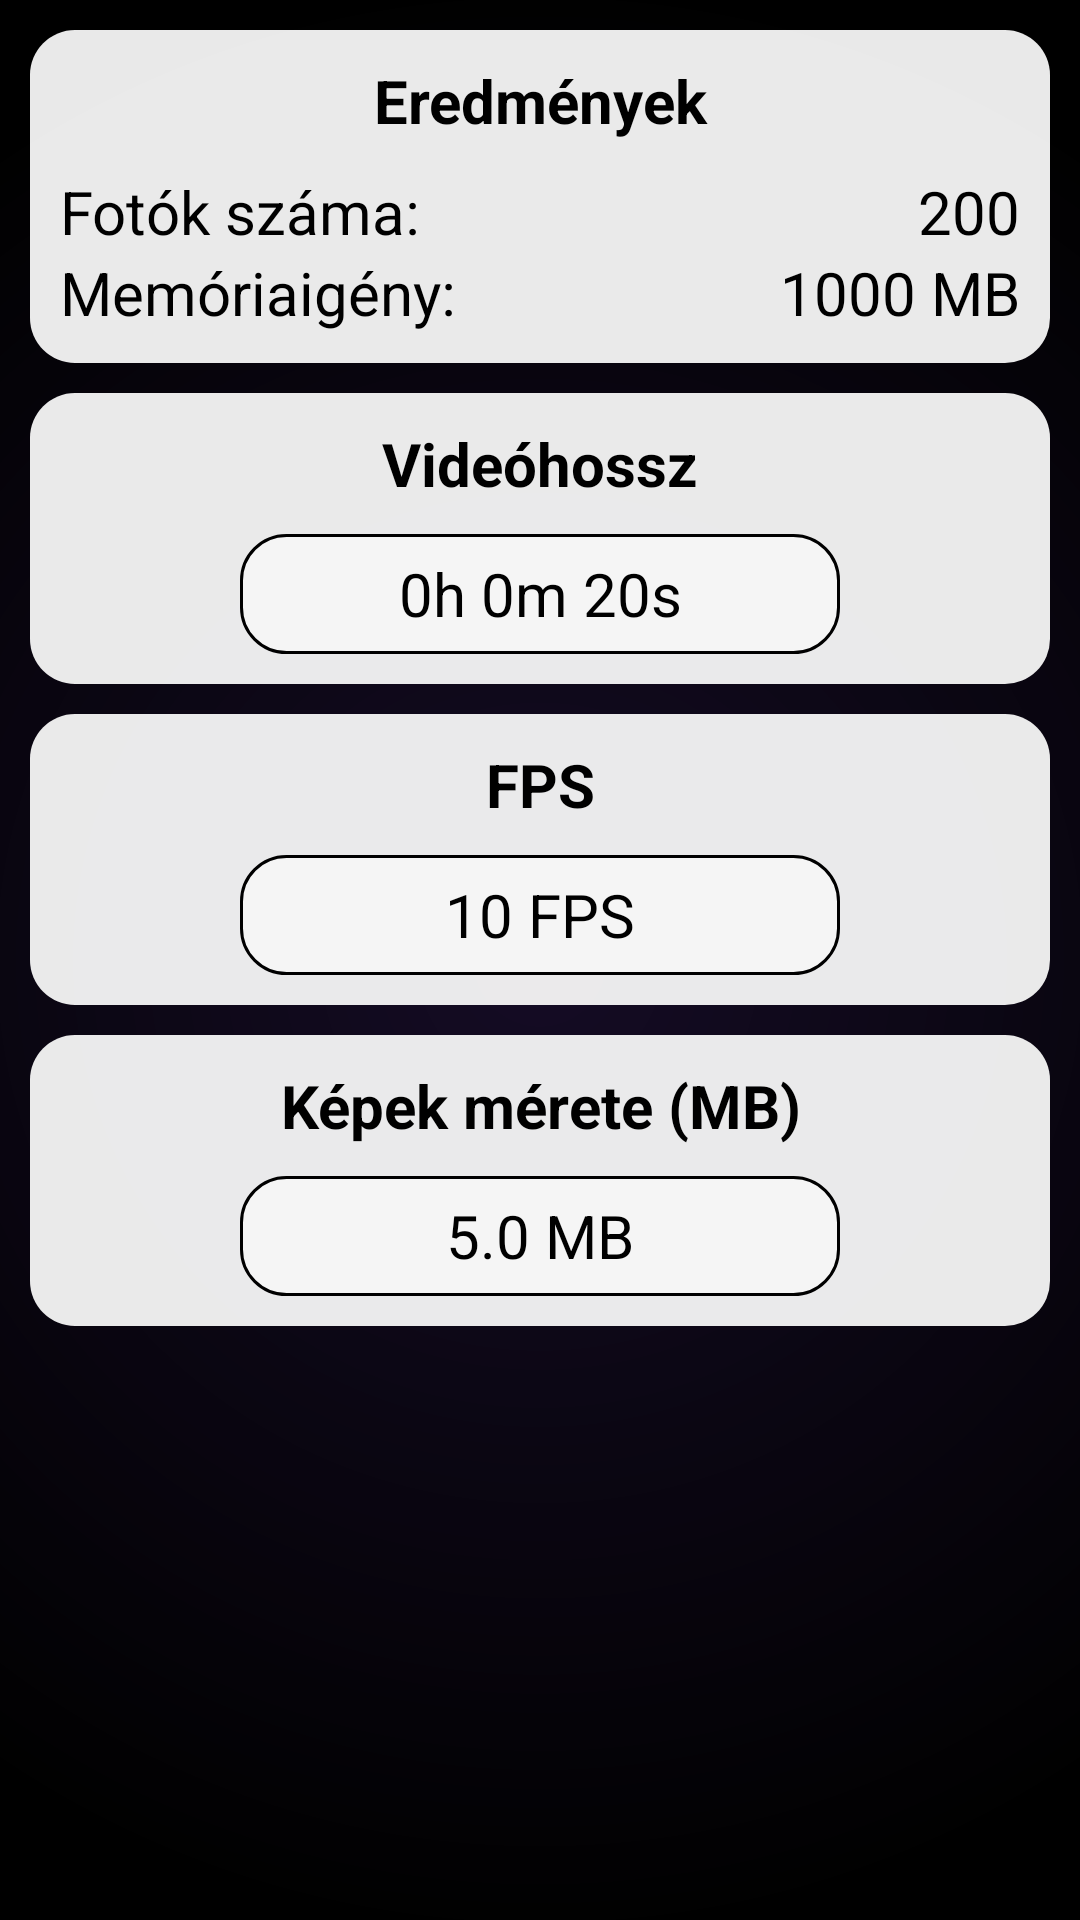

Produce the Android XML layout that renders to this screen, including the resource entries it uses.
<!-- AndroidManifest.xml: application theme Theme.AppCompat -->
<!-- res/layout/activity_time_lapse_app.xml -->
<?xml version="1.0" encoding="utf-8"?>
<LinearLayout xmlns:android="http://schemas.android.com/apk/res/android"
    xmlns:app="http://schemas.android.com/apk/res-auto"
    xmlns:tools="http://schemas.android.com/tools"
    android:layout_width="match_parent"
    android:layout_height="match_parent"
    android:background="@drawable/gradien_background"
    android:backgroundTint="#673AB7"
    android:backgroundTintMode="multiply"
    android:orientation="vertical"
    android:padding="10dp"
    tools:context=".timelapseapp.TimeLapseAppActivity">

    <LinearLayout
        android:layout_width="match_parent"
        android:layout_height="wrap_content"
        android:layout_marginBottom="10dp"
        android:background="@drawable/roundcorner"
        android:backgroundTint="@color/widget_white"
        android:orientation="vertical"
        android:padding="10dp">

        <TextView
            android:id="@+id/textView23"
            android:layout_width="match_parent"
            android:layout_height="wrap_content"
            android:layout_marginBottom="10dp"
            android:gravity="center"
            android:text="@string/timeLapseApp_results"
            android:textAlignment="center"
            android:textColor="@color/black"
            android:textSize="20sp"
            android:textStyle="bold" />

        <LinearLayout
            android:layout_width="match_parent"
            android:layout_height="match_parent"
            android:orientation="horizontal">

            <TextView
                android:id="@+id/textView24"
                android:layout_width="wrap_content"
                android:layout_height="wrap_content"
                android:layout_weight="1"
                android:text="@string/timeLapseApp_numberOfPictures"
                android:textColor="@color/black"
                android:textSize="20sp" />

            <TextView
                android:id="@+id/timeLapseResult0"
                android:layout_width="wrap_content"
                android:layout_height="wrap_content"
                android:layout_weight="1"
                android:text="@string/timeLapseApp_defaultNumberOfPictures"
                android:textAlignment="textEnd"
                android:textColor="@color/black"
                android:textSize="20sp" />
        </LinearLayout>

        <LinearLayout
            android:layout_width="match_parent"
            android:layout_height="match_parent"
            android:layout_weight="1"
            android:orientation="horizontal">

            <TextView
                android:id="@+id/textView25"
                android:layout_width="wrap_content"
                android:layout_height="wrap_content"
                android:layout_weight="1"
                android:text="@string/timeLapseApp_memoryNeeded"
                android:textColor="@color/black"
                android:textSize="20sp" />

            <TextView
                android:id="@+id/timeLapseResult1"
                android:layout_width="wrap_content"
                android:layout_height="wrap_content"
                android:layout_weight="1"
                android:text="@string/timeLapseApp_defaultMemoryNeeded"
                android:textAlignment="textEnd"
                android:textColor="@color/black"
                android:textSize="20sp" />
        </LinearLayout>

    </LinearLayout>

    <androidx.core.widget.NestedScrollView
        android:layout_width="match_parent"
        android:layout_height="match_parent"
        android:fillViewport="true">

        <LinearLayout
            android:layout_width="match_parent"
            android:layout_height="wrap_content"
            android:gravity="center_horizontal"
            android:orientation="vertical">

            <LinearLayout
                android:layout_width="match_parent"
                android:layout_height="wrap_content"
                android:layout_marginBottom="10dp"
                android:background="@drawable/roundcorner"
                android:backgroundTint="@color/widget_white"
                android:gravity="center_horizontal"
                android:orientation="vertical"
                android:padding="10dp">

                <TextView
                    android:id="@+id/textView17"
                    android:layout_width="match_parent"
                    android:layout_height="wrap_content"
                    android:layout_marginBottom="10dp"
                    android:text="@string/timeLapseApp_videoLength"
                    android:textAlignment="center"
                    android:textColor="@color/black"
                    android:textSize="20sp"
                    android:textStyle="bold" />

                <TextView
                    android:id="@+id/videoLengthTextView"
                    android:layout_width="200dp"
                    android:layout_height="40dp"
                    android:background="@drawable/roundcornerforbuttons"
                    android:gravity="center"
                    android:onClick="onVideoLengthTextViewClick"
                    android:text="@string/timeLapseApp_defaultVideoLength"
                    android:textAlignment="center"
                    android:textColor="@color/black"
                    android:textSize="20sp" />

            </LinearLayout>

            <LinearLayout
                android:layout_width="match_parent"
                android:layout_height="wrap_content"
                android:layout_marginBottom="10dp"
                android:background="@drawable/roundcorner"
                android:backgroundTint="@color/widget_white"
                android:gravity="center_horizontal"
                android:orientation="vertical"
                android:padding="10dp">

                <TextView
                    android:id="@+id/textView19"
                    android:layout_width="match_parent"
                    android:layout_height="wrap_content"
                    android:layout_marginBottom="10dp"
                    android:text="@string/timeLapseApp_FPS"
                    android:textAlignment="center"
                    android:textColor="@color/black"
                    android:textSize="20sp"
                    android:textStyle="bold" />

                <TextView
                    android:id="@+id/fpsTextView"
                    android:layout_width="200dp"
                    android:layout_height="40dp"
                    android:background="@drawable/roundcornerforbuttons"
                    android:ems="10"
                    android:gravity="center"
                    android:inputType="number"
                    android:onClick="onFOSTextViewClick"
                    android:text="@string/timeLapseApp_defaultFPS"
                    android:textAlignment="center"
                    android:textColor="@color/black"
                    android:textSize="20sp" />
            </LinearLayout>

            <LinearLayout
                android:layout_width="match_parent"
                android:layout_height="wrap_content"
                android:layout_marginBottom="10dp"
                android:background="@drawable/roundcorner"
                android:backgroundTint="@color/widget_white"
                android:gravity="center_horizontal"
                android:orientation="vertical"
                android:padding="10dp">

                <TextView
                    android:id="@+id/textView20"
                    android:layout_width="match_parent"
                    android:layout_height="wrap_content"
                    android:layout_marginBottom="10dp"
                    android:text="@string/timeLapseApp_sizeOfPictures"
                    android:textAlignment="center"
                    android:textColor="@color/black"
                    android:textSize="20sp"
                    android:textStyle="bold" />

                <TextView
                    android:id="@+id/mbTextView"
                    android:layout_width="200dp"
                    android:layout_height="40dp"
                    android:background="@drawable/roundcornerforbuttons"
                    android:ems="10"
                    android:gravity="center"
                    android:inputType="numberDecimal"
                    android:onClick="onMBTextViewClick"
                    android:text="@string/timeLapseApp_defaultSizeOfPictures"
                    android:textAlignment="center"
                    android:textColor="@color/black"
                    android:textSize="20sp" />
            </LinearLayout>

        </LinearLayout>
    </androidx.core.widget.NestedScrollView>

</LinearLayout>
<!-- resources referenced by this layout -->
<resources>
  <color name="black">#FF000000</color>
  <color name="widget_white">#F2F6F6F6</color>
  <!-- drawable gradien_background (drawable) -->
  <?xml version="1.0" encoding="utf-8"?>
  <shape xmlns:android="http://schemas.android.com/apk/res/android" android:shape="rectangle" >
      <gradient
          android:type="radial"
          android:gradientRadius="90%p"
          android:startColor="#333333"
          android:endColor="#000000"
          />
      <corners
          android:radius="0dp"/>
  
  
  </shape>
  <!-- drawable roundcorner (drawable) -->
  <?xml version="1.0" encoding="utf-8"?>
  <shape xmlns:android="http://schemas.android.com/apk/res/android">
      <corners android:radius="15dp" />
      
      <gradient
          android:type="radial"
              android:gradientRadius="100%p"
          android:startColor="#FFFFFF"
          android:endColor="#888888" />
  </shape>
  <!-- drawable roundcornerforbuttons (drawable) -->
  <?xml version="1.0" encoding="utf-8"?>
  <shape xmlns:android="http://schemas.android.com/apk/res/android">
      <corners android:radius="15dp" />
      <solid android:color="@color/widget_white" />
      <stroke android:width="1dp"
          android:color="@color/black"/>
  </shape>
  <string name="timeLapseApp_FPS">FPS</string>
  <string name="timeLapseApp_defaultFPS">10 FPS</string>
  <string name="timeLapseApp_defaultMemoryNeeded">1000 MB</string>
  <string name="timeLapseApp_defaultNumberOfPictures">200</string>
  <string name="timeLapseApp_defaultSizeOfPictures">5.0 MB</string>
  <string name="timeLapseApp_defaultVideoLength">0h 0m 20s</string>
  <string name="timeLapseApp_memoryNeeded">Memóriaigény:</string>
  <string name="timeLapseApp_numberOfPictures">Fotók száma:</string>
  <string name="timeLapseApp_results">Eredmények</string>
  <string name="timeLapseApp_sizeOfPictures">Képek mérete (MB)</string>
  <string name="timeLapseApp_videoLength">Videóhossz</string>
</resources>
